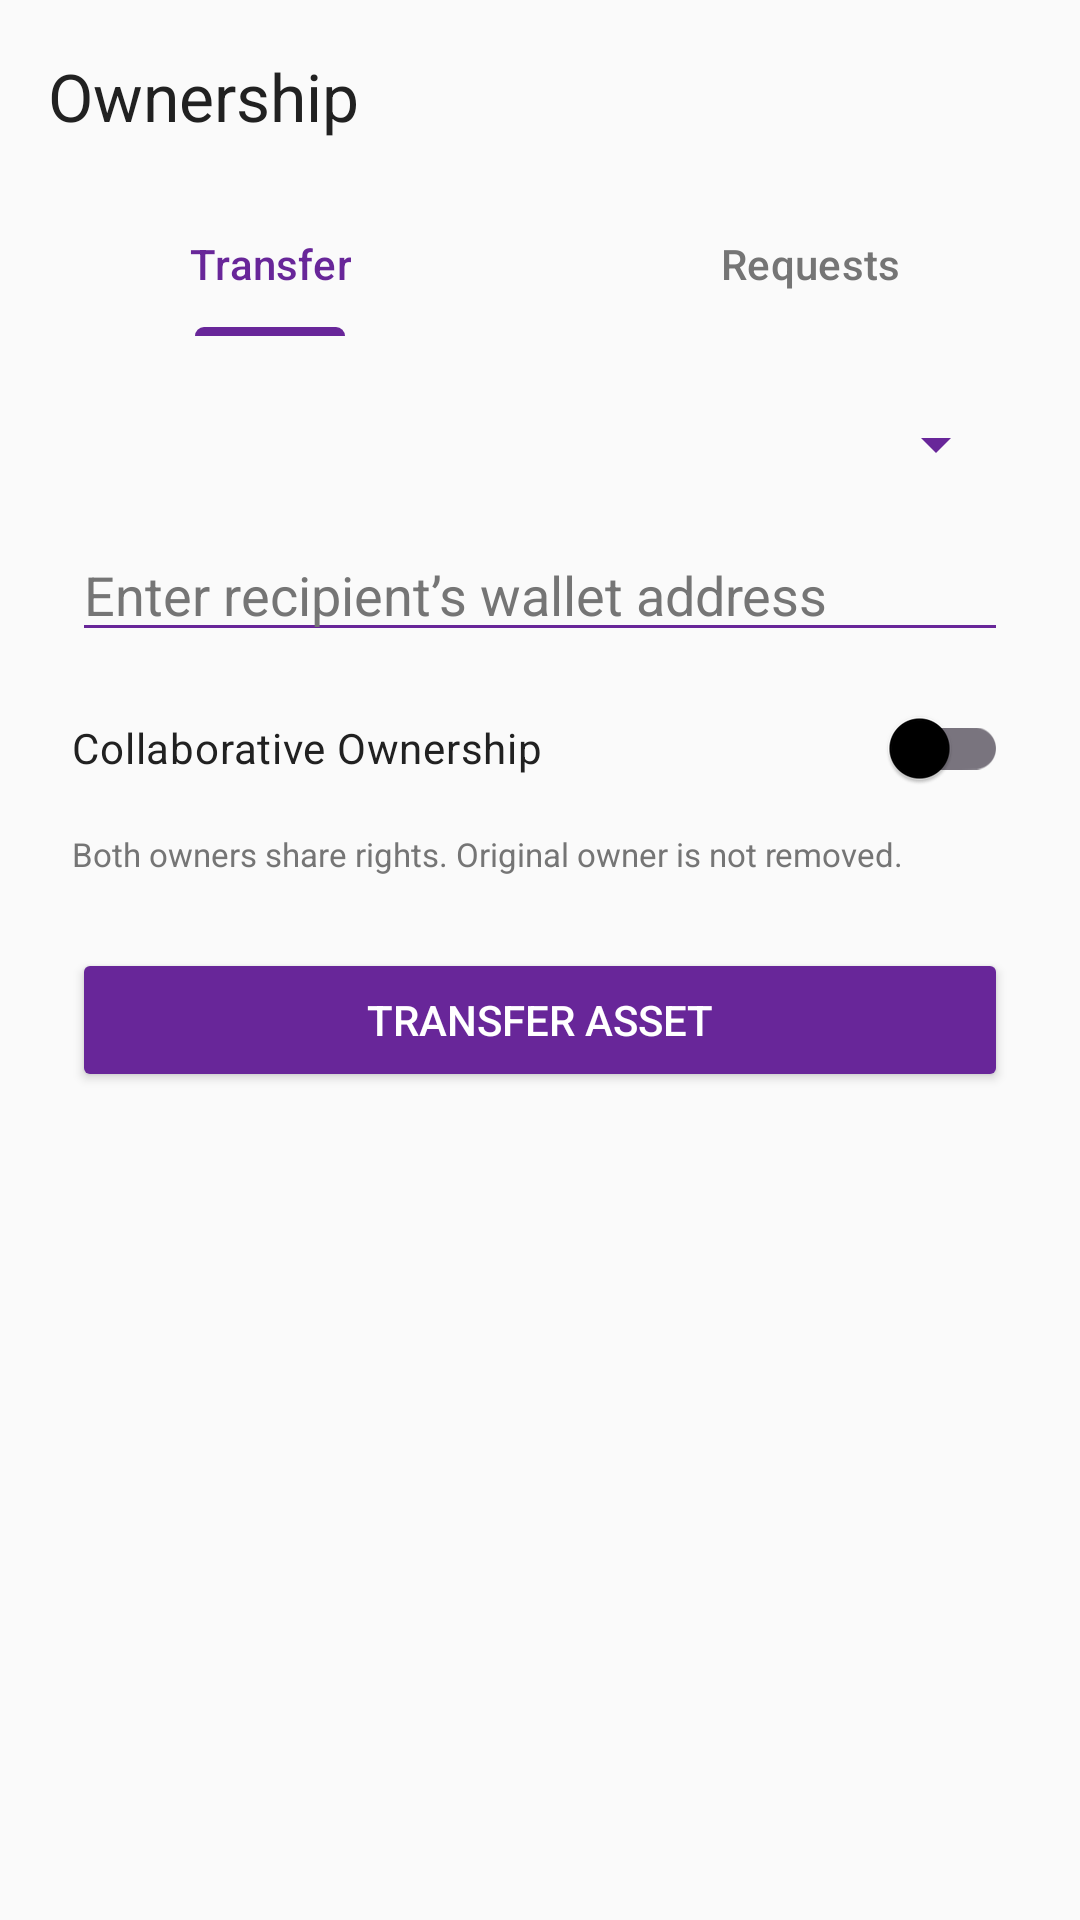

Android layout source for this screen:
<!-- AndroidManifest.xml: application theme Theme.AssetVault -->
<!-- res/layout/fragment_transfer_ownership.xml -->
<?xml version="1.0" encoding="utf-8"?>
<androidx.constraintlayout.widget.ConstraintLayout xmlns:android="http://schemas.android.com/apk/res/android"
    xmlns:app="http://schemas.android.com/apk/res-auto"
    xmlns:tools="http://schemas.android.com/tools"
    android:layout_width="match_parent"
    android:layout_height="match_parent"
    android:background="@color/background">

    <androidx.appcompat.widget.Toolbar
        android:id="@+id/toolbar"
        android:layout_width="match_parent"
        android:layout_height="?attr/actionBarSize"
        android:background="@color/background"
        app:title="Ownership"
        app:titleTextColor="@color/text_primary"
        app:navigationIcon="@drawable/ic_back"
        app:layout_constraintTop_toTopOf="parent"/>

    <com.google.android.material.tabs.TabLayout
        android:id="@+id/tabLayout"
        android:layout_width="match_parent"
        android:layout_height="wrap_content"
        android:background="@color/background"
        app:tabTextColor="@color/text_secondary"
        app:tabSelectedTextColor="@color/primary"
        app:tabIndicatorColor="@color/purple_500"
        app:layout_constraintTop_toBottomOf="@id/toolbar">

        <com.google.android.material.tabs.TabItem
            android:layout_width="wrap_content"
            android:layout_height="wrap_content"
            android:text="Transfer" />

        <com.google.android.material.tabs.TabItem
            android:layout_width="wrap_content"
            android:layout_height="wrap_content"
            android:text="Requests" />
    </com.google.android.material.tabs.TabLayout>

    
    <LinearLayout
        android:id="@+id/layoutTransfer"
        android:layout_width="match_parent"
        android:layout_height="0dp"
        android:orientation="vertical"
        android:padding="24dp"
        android:visibility="visible"
        app:layout_constraintTop_toBottomOf="@id/tabLayout"
        app:layout_constraintBottom_toBottomOf="parent">

        <Spinner
            android:id="@+id/spinnerAssets"
            android:layout_width="match_parent"
            android:layout_height="wrap_content"
            android:backgroundTint="@color/purple_500"
            android:layout_marginBottom="16dp"
            android:prompt="@string/select_file" />

        <EditText
            android:id="@+id/etNewOwnerAddress"
            android:layout_width="match_parent"
            android:layout_height="wrap_content"
            android:hint="@string/enter_wallet_address"
            android:textColor="@color/text_primary"
            android:textColorHint="@color/text_secondary"
            android:backgroundTint="@color/purple_500"
            android:layout_marginBottom="8dp" />

        <TextView
            android:id="@+id/tvResolvedEmail"
            android:layout_width="match_parent"
            android:layout_height="wrap_content"
            android:textSize="12sp"
            android:textColor="@color/text_secondary"
            android:visibility="gone"
            android:layout_marginBottom="16dp" />

        <com.google.android.material.switchmaterial.SwitchMaterial
            android:id="@+id/switchCollaborative"
            android:layout_width="match_parent"
            android:layout_height="wrap_content"
            android:text="@string/collaborative_ownership"
            android:textColor="@color/text_primary"
            android:layout_marginBottom="4dp" />

        <TextView
            android:layout_width="match_parent"
            android:layout_height="wrap_content"
            android:text="@string/collaborative_ownership_desc"
            android:textSize="11sp"
            android:textColor="@color/text_secondary"
            android:layout_marginBottom="24dp" />

        <Button
            android:id="@+id/btnTransfer"
            android:layout_width="match_parent"
            android:layout_height="wrap_content"
            android:text="Transfer Asset"
            android:backgroundTint="@color/purple_500"
            android:textColor="@color/white" />
    </LinearLayout>

    
    <LinearLayout
        android:id="@+id/layoutRequests"
        android:layout_width="match_parent"
        android:layout_height="0dp"
        android:orientation="vertical"
        android:padding="16dp"
        android:visibility="gone"
        app:layout_constraintTop_toBottomOf="@id/tabLayout"
        app:layout_constraintBottom_toBottomOf="parent">

        <androidx.recyclerview.widget.RecyclerView
            android:id="@+id/rvRequests"
            android:layout_width="match_parent"
            android:layout_height="match_parent"
            tools:listitem="@layout/item_ownership_request"/>
            
        <TextView
            android:id="@+id/tvEmptyRequests"
            android:layout_width="match_parent"
            android:layout_height="match_parent"
            android:gravity="center"
            android:text="No pending requests"
            android:textColor="@color/text_secondary"
            android:visibility="gone"/>

    </LinearLayout>

</androidx.constraintlayout.widget.ConstraintLayout>
<!-- res/layout/item_ownership_request.xml (included above) -->
<?xml version="1.0" encoding="utf-8"?>
<com.google.android.material.card.MaterialCardView xmlns:android="http://schemas.android.com/apk/res/android"
    xmlns:app="http://schemas.android.com/apk/res-auto"
    android:layout_width="match_parent"
    android:layout_height="wrap_content"
    android:layout_margin="8dp"
    app:cardBackgroundColor="@color/surface"
    app:cardCornerRadius="12dp"
    app:strokeWidth="1dp"
    app:strokeColor="#33FFFFFF">

    <LinearLayout
        android:layout_width="match_parent"
        android:layout_height="wrap_content"
        android:orientation="vertical"
        android:padding="16dp">

        <TextView
            android:id="@+id/tvRequesterName"
            android:layout_width="wrap_content"
            android:layout_height="wrap_content"
            android:textColor="@color/white"
            android:textStyle="bold"
            android:textSize="16sp" />

        <TextView
            android:id="@+id/tvRequesterAddress"
            android:layout_width="wrap_content"
            android:layout_height="wrap_content"
            android:textColor="#B3FFFFFF"
            android:fontFamily="monospace"
            android:textSize="12sp"
            android:layout_marginTop="4dp"/>

        <TextView
            android:id="@+id/tvAssetRequested"
            android:layout_width="wrap_content"
            android:layout_height="wrap_content"
            android:textColor="@color/purple_200"
            android:textSize="14sp"
            android:layout_marginTop="8dp"/>

        <LinearLayout
            android:layout_width="match_parent"
            android:layout_height="wrap_content"
            android:orientation="horizontal"
            android:layout_marginTop="12dp"
            android:gravity="end">

            <Button
                android:id="@+id/btnReject"
                style="@style/Widget.MaterialComponents.Button.OutlinedButton"
                android:layout_width="wrap_content"
                android:layout_height="wrap_content"
                android:text="Reject"
                android:textColor="@color/white"
                app:strokeColor="#66FFFFFF"
                android:layout_marginEnd="8dp"/>

            <Button
                android:id="@+id/btnApprove"
                android:layout_width="wrap_content"
                android:layout_height="wrap_content"
                android:text="Approve"
                android:backgroundTint="@color/purple_500"
                android:textColor="@color/white"/>
        </LinearLayout>
    </LinearLayout>
</com.google.android.material.card.MaterialCardView>
<!-- resources referenced by this layout -->
<resources>
  <color name="background">#FAFAFA</color>
  <color name="primary">@color/purple_500</color>
  <color name="purple_200">#8339B3</color>
  <color name="purple_500">#682699</color>
  <color name="surface">#FFFFFF</color>
  <color name="text_primary">#212121</color>
  <color name="text_secondary">#757575</color>
  <color name="white">#FFFFFF</color>
  <string name="collaborative_ownership">Collaborative Ownership</string>
  <string name="collaborative_ownership_desc">Both owners share rights. Original owner is not removed.</string>
  <string name="enter_wallet_address">Enter recipient’s wallet address</string>
  <string name="select_file">Select File</string>
  <style name="Theme.AssetVault" parent="Theme.Material3.Light.NoActionBar">
          <item name="colorPrimary">@color/primary</item>
          <item name="colorPrimaryVariant">@color/primary_variant</item>
          <item name="colorSecondary">@color/secondary</item>
          <item name="colorSecondaryVariant">@color/secondary_variant</item>
          <item name="android:colorBackground">@color/background</item>
          <item name="colorSurface">@color/surface</item>
          <item name="colorError">@color/error</item>
          <item name="colorOnPrimary">@color/on_primary</item>
          <item name="colorOnSecondary">@color/on_secondary</item>
          <item name="colorOnBackground">@color/on_background</item>
          <item name="colorOnSurface">@color/on_surface</item>
          <item name="colorOnError">@color/on_error</item>
          <item name="android:statusBarColor">@color/primary</item>
      </style>
  <color name="primary_variant">@color/purple_700</color>
  <color name="secondary">#03DAC6</color>
  <color name="secondary_variant">#018786</color>
  <color name="error">#B00020</color>
  <color name="on_primary">#FFFFFF</color>
  <color name="on_secondary">#000000</color>
  <color name="on_background">#000000</color>
  <color name="on_surface">#000000</color>
  <color name="on_error">#FFFFFF</color>
  <color name="purple_700">#4E1380</color>
</resources>
